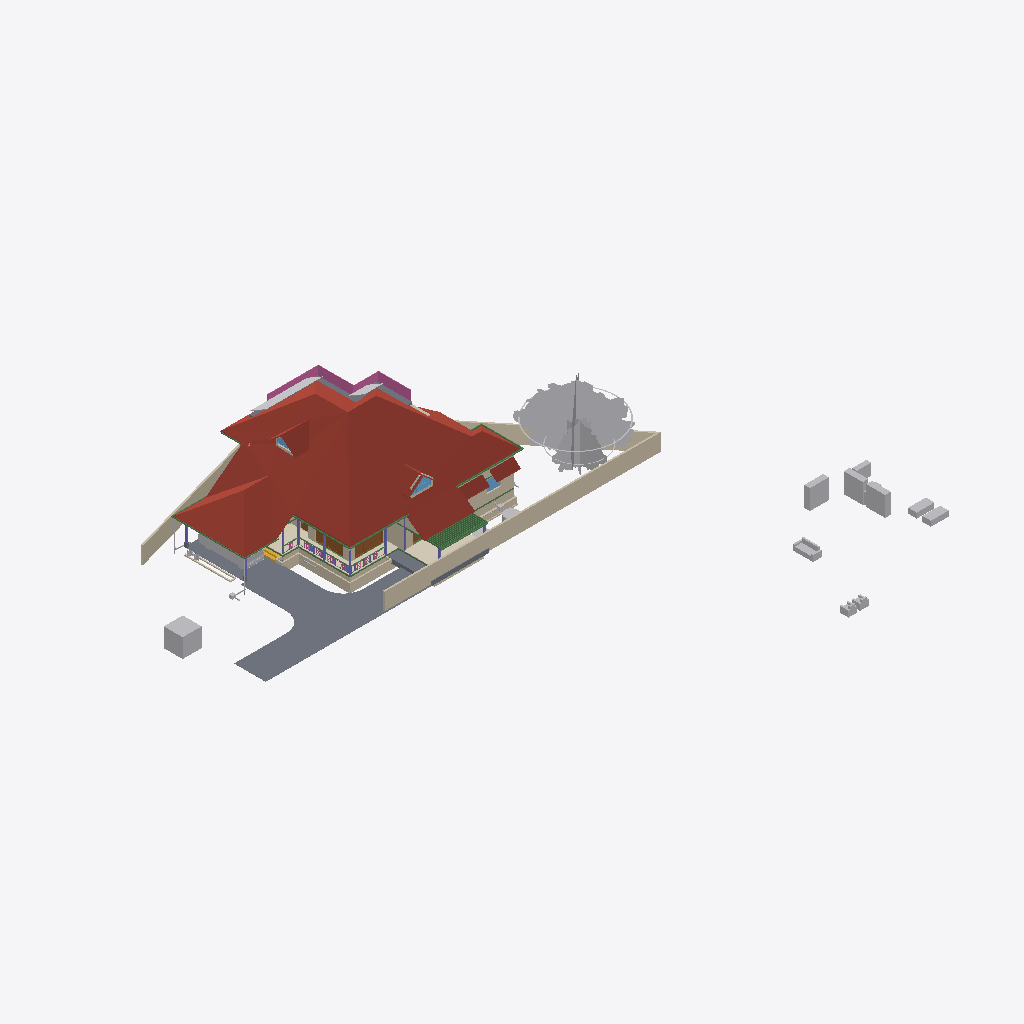
Isometric view of an IFC building model (IFC-SPF (STEP), schema IFC4X3, length unit metre), seen from the south-west, elements coloured by IFC class: 32 walls (beige), 30 other elements (light grey), 18 beams (green), 8 columns (violet), 5 roofs (red-brown), 4 slabs (grey), 4 doors (brown), 3 windows (light blue), 2 coverings (cream), 1 railing (pink), 1 stair flight (yellow).
Extent 52.1 m × 48.1 m × 11.0 m (x, y, z). Storeys (9): Footing at -0.72 m; 00 at 0.00 m; AC at 0.00 m; GF-P at 0.00 m; GF at 0.45 m; GF Lintel at 2.55 m; FF at 3.60 m; FF Lintel at 5.80 m; SF at 6.45 m. Elements (921): 263 IfcWall, 214 IfcBeam, 126 IfcColumn, 75 IfcPipeSegment, 44 IfcFurniture, 30 IfcSlab, 24 IfcWindow, 23 IfcDoor, 23 IfcRailing, 16 IfcSanitaryTerminal, 15 IfcDistributionChamberElement, 11 IfcRoof.

HEADER;
FILE_DESCRIPTION(('ViewDefinition[DesignTransferView]'),'2;1');
FILE_NAME('AnilIFC.ifc','2025-06-11T19:23:30+05:30',(''),(''),'IfcOpenShell 0.8.2','Bonsai 0.8.2','');
FILE_SCHEMA(('IFC4X3'));
ENDSEC;
DATA;
#1=IFCPROJECT('0$WNUybvfAYORhaB4XNFsz',$,'My Project',$,$,$,$,(#14,#26),#9);
#30=IFCSITE('3M0IN1zgbAER3qQbvbHEyN',$,'My Site',$,$,#21593,$,$,$,$,$,$,$,$);
#2446=IFCSITE('1Q_c7uVcTCngKTLSlSECoW',$,'Site',$,$,#21603,#2459,$,$,$,$,$,$,$);
#36=IFCBUILDING('1$IA7hdqP7iPKszbJPMQXv',$,'My Building',$,$,#21598,$,$,$,$,$,$);
#42=IFCBUILDINGSTOREY('2kIwN_l2HEff17hxWulS$t',$,'00',$,$,#21448,$,$,$,$);
#96=IFCBUILDINGSTOREY('1ytHU9NMr9xuhR6nOuParS',$,'GF',$,$,#259126,$,$,$,$);
#113=IFCBUILDINGSTOREY('02Wk4pOKz6S8OjqfsSxw3f',$,'FF',$,$,#212981,$,$,$,$);
#12120=IFCBUILDINGSTOREY('30jjxh13H5ZfRPWBSBUv3P',$,'GF Lintel',$,$,#205699,$,$,$,$);
#63201=IFCBUILDINGSTOREY('29$z2S3$n8RvRPKj7iW$sZ',$,'SF',$,$,#63429,$,$,$,$);
#108970=IFCBUILDINGSTOREY('3iWuMSe1v7khUzkZ98yZ0Z',$,'Footing',$,$,#108991,$,$,$,$);
#254164=IFCBUILDINGSTOREY('0hSkQ7R7j6iwbn$mabHG_z',$,'AC',$,$,#254180,$,$,$,$);
#254475=IFCBUILDINGSTOREY('17e8_SOoX1N969VhM7p27j',$,'GF-P',$,$,#254491,$,$,$,$);
#276300=IFCBUILDINGSTOREY('2Qmj$XeZb8nw_ZcmXcYRB7',$,'FF Lintel',$,$,#276326,$,$,$,$);
#103220=IFCROOF('0MsxFqRGX37voS$3DPyzG8',$,'Roof.007',$,$,#249385,#103362,$,.GABLE_ROOF.);
#102656=IFCSLAB('0PC2wOFKfA58MASSpvqWe1',$,'Slab',$,$,#260181,#102677,$,$);
#15105=IFCWALL('2$tbsWQJT3PftHdFdSZRzF',$,'Wall',$,$,#70658,#15116,$,$);
#76381=IFCGEOGRAPHICELEMENT('2pfiLi3vv79x_8U6RE3CYp',$,'GeographicElement',$,$,#76413,#76449,$,$);
#74869=IFCGEOGRAPHICELEMENT('3qyTpdBrLCaxCPBVEhKmZp',$,'GeographicElement',$,$,#76320,#74901,$,$);
#14884=IFCWALL('0MuvIxI8bFFxmzWw1hEsL7',$,'Wall',$,$,#70633,#14890,$,$);
#72542=IFCRAILING('3bKjReW_fEWf_wKXOUQaxn',$,'Railing',$,'FRAMELESS_PANEL',#213066,#72548,$,.USERDEFINED.);
#245824=IFCEARTHWORKSCUT('3BB3EOeNDBbh3wKPIfxmm_',$,'test',$,$,#245839,#245834,$,.BASE_EXCAVATION.);
#277722=IFCCOVERING('2qKwhCDGX0KgYMPSj_J_bq',$,'Covering.001',$,$,#277771,#277738,$,$);
#14987=IFCWALL('3QvJTaeo13jR4q00Btfvpq',$,'Wall',$,$,#70690,#14998,$,$);
#97782=IFCSLAB('2H_RNqbb95NBqUBEz4KwU3',$,'Slab',$,$,#260151,#97803,$,$);
#15926=IFCSLAB('0jKIsjEsnD1OzlWHdbrHaP',$,'Slab',$,$,#260101,#15940,$,$);
#14820=IFCROOF('1EEDnyg619iApgvq3uLgim',$,'Roof',$,$,#212986,#14833,$,.GABLE_ROOF.);
#277772=IFCCOVERING('3MYM6S3Jf0_O8wl3_PMk7D',$,'Covering.001',$,$,#277855,#277788,$,$);
#16799=IFCFURNITURE('055N_$xmX9ZQbc0CYFtvE3',$,'Furniture',$,$,#259216,#16798,$,$);
#17096=IFCFURNITURE('0yYwZAg3jFQvkxBxQ0MGp1',$,'Furniture',$,$,#259221,#17095,$,$);
#604=IFCWALL('0vQHFjq6DDjRfeuf4$xxQH',$,'Wall',$,$,#260401,#615,$,$);
#9759=IFCVEHICLE('1oADfEVWn0tPCUY0EM8eBG',$,'Vehicle',$,$,#44509,#9791,$,$);
#18669=IFCFURNITURE('0_rDbuDo58VxsMmqMXWGXl',$,'Furniture',$,$,#259226,#18668,$,$);
#64968=IFCROOF('00wtA$4sbDYBbQXDkcAZ8_',$,'Roof',$,$,#213056,#64974,$,.GABLE_ROOF.);
#98288=IFCSLAB('2Jddf6NIn7w84RPWbCfUdt',$,'Slab',$,$,#277602,#98303,$,$);
#17678=IFCFURNITURE('2bin7WsULDjPeLfYKRFVAv',$,'Furniture',$,$,#259276,#17677,$,$);
#13272=IFCROOF('1fNnHheW1DS9OM80bg67kK',$,'Roof',$,$,#259136,#13283,$,$);
#13124=IFCROOF('2Wc40MyBn5PgqI1Y_x0pIx',$,'Roof',$,$,#259131,#13135,$,$);
#299=IFCWALL('3YOHcsAdT3PO$57Bo2wlO0',$,'Wall',$,$,#260396,#310,$,$);
#17233=IFCFURNITURE('0T3ErBLYfCbANjLJsek21j',$,'Furniture.012',$,$,#259266,#17232,$,$);
#12800=IFCDOOR('39JD$kR8X0NPRTeSE4w5EH',$,'Door',$,$,#257845,#34459,$,$,$,$,$,$);
#18864=IFCFURNITURE('3pKgwG2ITCbQ1PcX8XbhFK',$,'Furniture',$,$,#259271,#18863,$,$);
#223284=IFCWALL('1kJplBRRT1Fh3voe2XeS0$',$,'Wall',$,$,#244892,#223295,$,$);
#108193=IFCWALL('38yg6S11D6T8pfRZfWcKyh',$,'Wall',$,$,#152207,#108192,$,$);
#34346=IFCDOOR('0OUxOPs7zFRAy3HKSliQuy',$,'Door',$,$,#257830,#34378,$,$,$,$,$,$);
#223342=IFCWALL('2UZAob87z8egHUuMapM6YH',$,'Wall',$,$,#244902,#223353,$,$);
#57461=IFCWALL('22p$gjPlf4_fmH50hLiwEg',$,'Wall',$,$,#165724,#57472,$,$);
#107309=IFCWALL('0AYgth6drBEOllPZshHXux',$,'Wall',$,$,#192555,#107308,$,$);
#223682=IFCWALL('0zCz44_Ff9SwPsADh9hv8o',$,'Wall',$,$,#245674,#223693,$,$);
#17328=IFCFURNITURE('3InpbPAMj2MBzrSOMYlvHV',$,'Furniture',$,$,#259236,#17327,$,$);
#57537=IFCWALL('0RVWYaWSX1oeXNJZV9D28p',$,'Wall',$,$,#165897,#57548,$,$);
#17513=IFCFURNITURE('0VTCb1Evn558OH68N69Eaz',$,'Furniture',$,$,#259251,#17512,$,$);
#17365=IFCFURNITURE('0Tjm9jror8bPxG689sHAj8',$,'Furniture',$,$,#259246,#17364,$,$);
#268=IFCWALL('2RgLl6fRz15frDI_PC4t9e',$,'Wall',$,$,#260446,#279,$,$);
#60995=IFCBEAM('1FTpcMGGL2n8PceFie_U$1',$,'Beam',$,$,#259656,#61006,$,$);
#223708=IFCWALL('2Sb16Eown1zPF$UoKLkEa8',$,'Wall',$,$,#245679,#223719,$,$);
#69192=IFCWINDOW('3gfht8fMP7JfEBXvWhCim9',$,'Window',$,$,#222481,#69223,$,$,$,$,$,$);
#59682=IFCBEAM('0V2GHbJjfFLAdRNeeuYlrk',$,'Beam',$,$,#259651,#59693,$,$);
#59556=IFCBEAM('3DacxyAcb1rgkIRB6bKKvQ',$,'Beam',$,$,#259646,#59567,$,$);
#255010=IFCWASTETERMINAL('04n5z4SPz4qQLjx2oBzJTv',$,'WasteTerminal',$,$,#255037,#255021,$,$);
#59897=IFCBEAM('281e41i4XAn8FRYAA9Vr36',$,'Beam',$,$,#260331,#59908,$,$);
#6545=IFCSTAIRFLIGHT('3mjK21MVj5Wxp88atmNL9l',$,'StairFlight',$,$,#60989,#6544,$,2,1,0.150000005960464,0.25,.STRAIGHT.);
#37165=IFCWALL('1jv1$ib1XDYuoVZOluvqnT',$,'Wall',$,$,#222471,#37171,$,$);
#12346=IFCWINDOW('0zYJNjOTb6Oelsb$WsOYpt',$,'Window',$,$,#242507,#242273,$,$,$,$,$,$);
#73000=IFCWALL('3z7g50jMX4Rh8$1_kKCMxL',$,'Wall',$,$,#165780,#73011,$,$);
#269637=IFCWALL('0vRpqCLKvFo8ofEpYSYBxH',$,'Wall',$,$,#270260,#269677,$,$);
#58608=IFCBEAM('2HAkqdXEX00x3EY8IiHZ6E',$,'Beam',$,$,#260186,#58619,$,$);
#62755=IFCBEAM('1aSVv8HwX56wZQn_oG$9rN',$,'Beam',$,$,#260201,#62766,$,$);
#38948=IFCWALL('0ipxxeBA962ABePks$Jpav',$,'Wall',$,$,#166017,#38979,$,$);
#63740=IFCSOLARDEVICE('1CxKK0ARjESwlyTgw2PHYK',$,'SolarDevice',$,$,#83755,#63757,$,$);
#63781=IFCSOLARDEVICE('2dp7KKOZT2ofoSyi8vVmrG',$,'SolarDevice',$,$,#64944,#63798,$,$);
#103948=IFCWALL('1Cj$UGtf1B4QiuWmlbVfFE',$,'Wall',$,$,#213356,#103983,$,$);
#63668=IFCSOLARDEVICE('0_WzWvePX97uU6AQGcAbrx',$,'SolarDevice',$,$,#83735,#63685,$,$);
#224181=IFCBEAM('1lOzUHGlPFNPq2APRJQhx3',$,'Beam',$,$,#224599,#224192,$,$);
#63704=IFCSOLARDEVICE('0okDAOKnrFeeNvHcwWiVvX',$,'SolarDevice',$,$,#83745,#63721,$,$);
#63722=IFCSOLARDEVICE('0DxOB6FuTFKvp4U7QPKTEJ',$,'SolarDevice',$,$,#83750,#63739,$,$);
#63763=IFCSOLARDEVICE('0sbehsvlv2BBKRocMApBQb',$,'SolarDevice',$,$,#64939,#63780,$,$);
#63686=IFCSOLARDEVICE('1E3Ei46L9EEA1iA6mP8CQj',$,'SolarDevice',$,$,#83740,#63703,$,$);
#63626=IFCSOLARDEVICE('2Y76QvoJn31vj68BUPbVKA',$,'SolarDevice',$,$,#83730,#63658,$,$);
#72671=IFCBEAM('2zub4Ha99Aj9oO_EQOFtU0',$,'Beam',$,$,#260091,#72682,$,$);
#57210=IFCWALL('3YfBuLdxrF$B0Hmh7k8yp1',$,'Wall',$,$,#165760,#57216,$,$);
#224306=IFCBEAM('2qh6QHiQvE0f1IxK_gahKm',$,'Beam',$,$,#224554,#224317,$,$);
#223216=IFCWALL('3zJ7Myx7H2ORNWcQ3MghXT',$,'Wall',$,$,#244882,#223227,$,$);
#149790=IFCBEAM('1a$n3x3YjFg97HuR3xHsyR',$,'Beam',$,$,#152152,#149801,$,$);
#43104=IFCCOLUMN('0AKTXMY8H7_vEpAjoEnuCB',$,'Column',$,$,#100770,#43115,$,$);
#60224=IFCCOLUMN('21fg78kT96Ze2S49XLk00m',$,'Column',$,$,#100737,#60235,$,$);
#10157=IFCCOLUMN('0bIFF5SBjDoRMG3rDoukFJ',$,'Column',$,$,#100682,#10168,$,$);
#223614=IFCWALL('2oe1WAbHj0Nw0GtQCoYwyP',$,'Wall',$,$,#245669,#223625,$,$);
#13296=IFCBEAM('01KK717m96$gtpPFfcDtx3',$,'Beam',$,$,#260346,#13307,$,$);
#69450=IFCWALL('2eUL8cGAP6uQzb5Eg5WmIF',$,'Wall',$,$,#213331,#69491,$,$);
#223504=IFCWALL('0innmTaULBJf$tizgAOYBd',$,'Wall',$,$,#246316,#223515,$,$);
#255038=IFCWASTETERMINAL('3rfLcqKxX4Kf8swMGSeBcG',$,'WasteTerminal',$,$,#255070,#255049,$,$);
#573=IFCWALL('2Qu9Lk0Sn4FwvPmybXWNcw',$,'Wall',$,$,#260491,#584,$,$);
#69262=IFCWINDOW('1a6X87O6z3_eeFU_zih351',$,'Window',$,$,#69344,#69293,$,$,$,$,$,$);
#246023=IFCWALL('2eokyDV5b6SvRqqpAJbgf$',$,'Wall',$,$,#246287,#246043,$,$);
#59931=IFCBEAM('0vtLnhG3P5cgIuqJwVA0lM',$,'Beam',$,$,#260336,#59942,$,$);
#244799=IFCWALL('1QfkeAD7nFZQQ5zobt_HSa',$,'Wall',$,$,#245242,#244819,$,$);
#48854=IFCBEAM('3U47t32W1D9x3RIjIi17rc',$,'Beam',$,$,#259331,#48865,$,$);
#104983=IFCCOLUMN('0BCQZOL119lxOx3cYmlbeY',$,'Column',$,$,#105093,#104994,$,$);
#10129=IFCCOLUMN('0cLXe2mTLE_wJoOhfD9hjV',$,'Column',$,$,#100748,#10140,$,$);
#2514=IFCCOLUMN('04srOHgFnESv2c7W4nx5bc',$,'Column',$,$,#260666,#2527,$,$);
#245171=IFCWALL('2oIO__r$v64eRSNyg638$S',$,'Wall',$,$,#245261,#245191,$,$);
#274760=IFCWALL('23nX8BNuH2Af8wtHxS$MN4',$,'Wall',$,$,#277672,#274780,$,$);
#2571=IFCCOLUMN('1sIRRfsbn1PvmG0UUIkt3R',$,'Column',$,$,#100661,#2582,$,$);
#7729=IFCDOOR('37XBfoiR9CC8Z2aqM4SSLX',$,'Door',$,$,#257935,#105101,$,2.5,1.20000004768372,$,.DOUBLE_DOOR_SINGLE_SWING.,$);
#12250=IFCDOOR('2BRBKprhj7ox11yrDLu5ws',$,'Door',$,$,#257860,#36046,$,$,$,$,$,$);
#60117=IFCBEAM('3bqZtw9y1C_O9nFHnZu1hH',$,'Beam',$,$,#260326,#60128,$,$);
#900=IFCWALL('1fOjCHp7n9IvAaRIenRr6l',$,'Wall',$,$,#260356,#911,$,$);
#18714=IFCFURNITURE('0sWiAZchD9CQr_lkdFZUTW',$,'Furniture',$,$,#259241,#18713,$,$);
#53022=IFCBEAM('0lKseJo1n4YASRH6Y4ypCb',$,'Beam',$,$,#259346,#53033,$,$);
#61050=IFCBEAM('2_UtogaNv4kggKwHc4OdY3',$,'Beam',$,$,#249365,#61061,$,$);
#252021=IFCDISTRIBUTIONCHAMBERELEMENT('2_zYcsma5D$8kzzX_TF0i3',$,'DistributionChamberElement',$,$,#254877,#252034,$,$);
#224378=IFCBEAM('0Pziw04D1CpgNTMXWLRe3H',$,'Beam',$,$,#224427,#224389,$,$);
#227958=IFCDISTRIBUTIONCHAMBERELEMENT('1894xrp1T3cwDgnU_JZNjD',$,'DistributionChamberElement',$,$,#254817,#227971,$,$);
#2543=IFCCOLUMN('2oosbR6QT61e$mSFtVAOFz',$,'Column',$,$,#260671,#2554,$,$);
#75008=IFCGEOGRAPHICELEMENT('2Z1AFHgtH7c8J8NEZ9ijU5',$,'GeographicElement',$,$,#75331,#75040,$,$);
#151408=IFCBEAM('11UmVD6Hv2zOoPXsLeu2$6',$,'Beam',$,$,#218179,#151419,$,$);
#209241=IFCBUILDINGELEMENTPROXY('0OgM_a5qn0z8o5r1CVzVc2',$,'BuildingElementProxy',$,$,#213456,#209254,$,$);
#107750=IFCWALL('3jRR2OFCnC3v485VhXEZFQ',$,'Wall',$,$,#109177,#107749,$,$);
#75332=IFCGEOGRAPHICELEMENT('39dVPY_Mz6kfNvz55NPwXT',$,'GeographicElement',$,$,#76343,#75345,$,$);
#205157=IFCPIPESEGMENT('24DJyNrMPAQvaqyCECJ5MG',$,'PipeSegment',$,$,#254582,#205191,$,.FLEXIBLESEGMENT.);
#57266=IFCWALL('3jCmsX33z5Lxpo2vqkXYvo',$,'Wall',$,$,#165742,#57277,$,$);
ENDSEC;